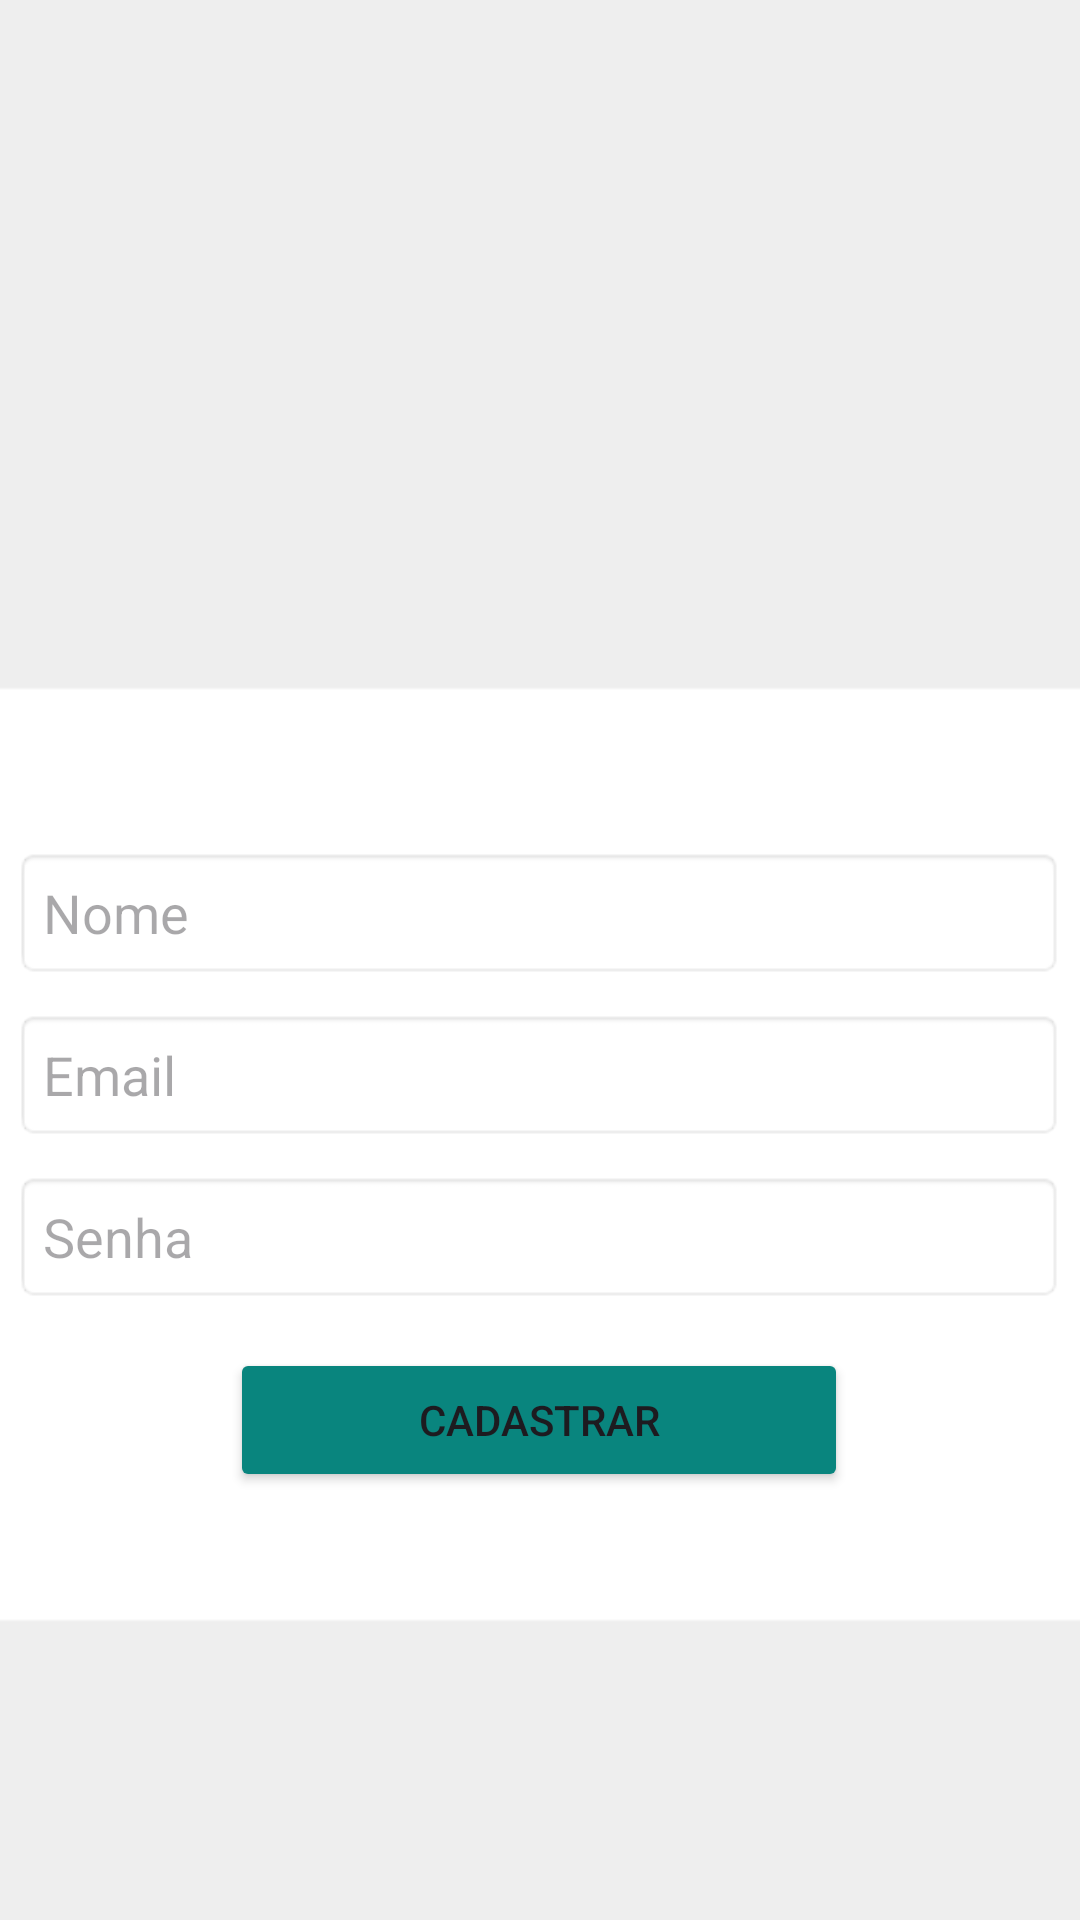

Produce the Android XML layout that renders to this screen, including the resource entries it uses.
<!-- AndroidManifest.xml: application theme Theme.Legato -->
<!-- res/layout/cadastro.xml -->
<?xml version="1.0" encoding="utf-8"?>
<LinearLayout xmlns:android="http://schemas.android.com/apk/res/android"
    xmlns:app="http://schemas.android.com/apk/res-auto"
    xmlns:tools="http://schemas.android.com/tools"
    android:layout_width="match_parent"
    android:layout_height="match_parent"
    android:background="#eeeeee "
    android:gravity="center"
    android:orientation="vertical">

    <ImageView
        android:id="@+id/imageView2"
        android:layout_width="226dp"
        android:layout_height="120dp"
        android:background="@drawable/logo" />

    <Space
        android:layout_width="match_parent"
        android:layout_height="10dp" />

    <LinearLayout
        android:layout_width="400dp"
        android:layout_height="317dp"
        android:background="@android:drawable/editbox_background_normal"
        android:backgroundTint="#FFFFFF"
        android:gravity="center"
        android:orientation="vertical">

        <Space
            android:layout_width="match_parent"
            android:layout_height="10dp" />

        <EditText
            android:id="@+id/txtNome"
            android:layout_width="350dp"
            android:layout_height="44dp"
            android:background="@android:drawable/editbox_background"
            android:ems="10"
            android:hint="Nome"
            android:inputType="text" />

        <Space
            android:layout_width="match_parent"
            android:layout_height="10dp" />

        <EditText
            android:id="@+id/txtEmail"
            android:layout_width="350dp"
            android:layout_height="44dp"
            android:background="@android:drawable/editbox_background"
            android:ems="10"
            android:hint="Email"
            android:inputType="text" />

        <Space
            android:layout_width="match_parent"
            android:layout_height="10dp" />

        <EditText
            android:id="@+id/txtSenha"
            android:layout_width="350dp"
            android:layout_height="44dp"
            android:background="@android:drawable/editbox_background"
            android:ems="10"
            android:hint="Senha"
            android:inputType="text" />

        <Space
            android:layout_width="match_parent"
            android:layout_height="15dp" />

        <Button
            android:id="@+id/btnCadastrar"
            android:layout_width="100pt"
            android:layout_height="wrap_content"
            android:backgroundTint="#09857E"
            android:text="Cadastrar"
            app:cornerRadius="4dp" />

    </LinearLayout>

</LinearLayout>
<!-- resources referenced by this layout -->
<resources>
  <style name="Theme.Legato" parent="Base.Theme.Legato" />
  <style name="Base.Theme.Legato" parent="Theme.Material3.DayNight.NoActionBar">
          
          
      </style>
</resources>
